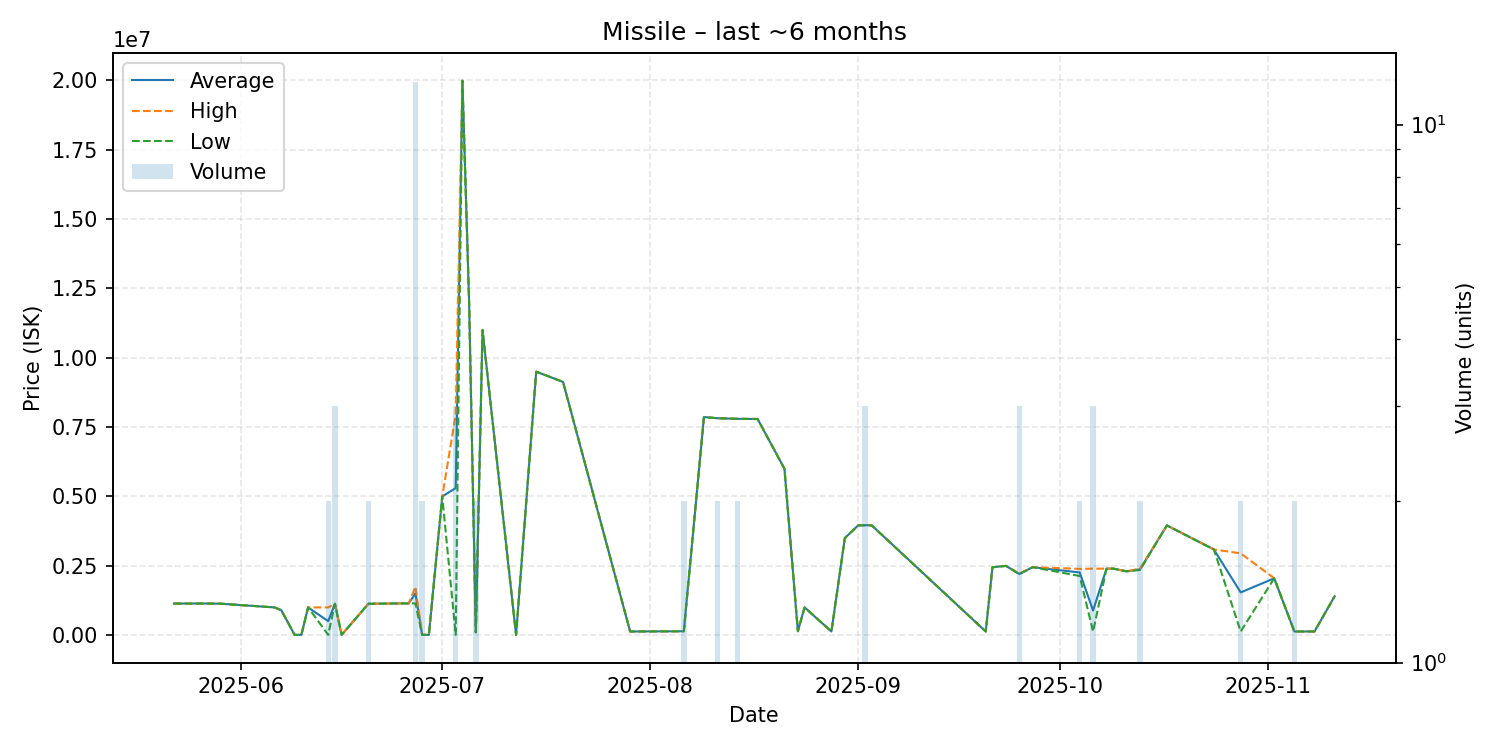

The data file committed next to this chart (first rows):
date, average, highest, lowest, order_count, volume
2025-05-22, 1140000, 1140000, 1140000, 1, 1
2025-05-27, 1140000, 1140000, 1140000, 1, 1
2025-05-29, 1134000, 1134000, 1134000, 1, 1
2025-06-06, 1000000, 1000000, 1000000, 1, 1
2025-06-07, 900000, 900000, 900000, 1, 1
2025-06-09, 10110, 10110, 10110, 1, 1
2025-06-10, 10130, 10130, 10130, 1, 1
2025-06-11, 999900, 999900, 999900, 1, 1
2025-06-14, 505065, 1000000, 10130, 2, 2
2025-06-15, 1131000, 1131000, 1131000, 1, 3
2025-06-16, 10160, 10160, 10160, 1, 1
2025-06-20, 1132500, 1133000, 1132000, 2, 2
2025-06-25, 1144000, 1144000, 1144000, 1, 1
2025-06-26, 1144000, 1144000, 1144000, 1, 1
2025-06-27, 1507083, 1744000, 1144000, 6, 12
2025-06-28, 10160, 10160, 10160, 2, 2
2025-06-29, 10160, 10160, 10160, 1, 1
2025-07-01, 5000000, 5000000, 5000000, 1, 1
2025-07-03, 5303387, 7950000, 10160, 3, 3
2025-07-04, 19990000, 19990000, 19990000, 1, 1
2025-07-05, 12000000, 12000000, 12000000, 1, 1
2025-07-06, 103550, 105500, 101600, 2, 2
2025-07-07, 11000000, 11000000, 11000000, 1, 1
2025-07-12, 10160, 10160, 10160, 1, 1
2025-07-15, 9500000, 9500000, 9500000, 1, 1
2025-07-19, 9130000, 9130000, 9130000, 1, 1
2025-07-29, 131600, 131600, 131600, 1, 1
2025-08-06, 140600, 140600, 140600, 1, 2
2025-08-09, 7863000, 7863000, 7863000, 1, 1
2025-08-11, 7821500, 7822000, 7821000, 2, 2
2025-08-14, 7799500, 7800000, 7799000, 2, 2
2025-08-17, 7793000, 7793000, 7793000, 1, 1
2025-08-21, 6000000, 6000000, 6000000, 1, 1
2025-08-23, 141200, 141200, 141200, 1, 1
2025-08-24, 1000000, 1000000, 1000000, 1, 1
2025-08-28, 132000, 132000, 132000, 1, 1
2025-08-30, 3500000, 3500000, 3500000, 1, 1
2025-09-01, 3960000, 3960000, 3960000, 1, 1
2025-09-02, 3964667, 3967500, 3959000, 3, 3
2025-09-03, 3960000, 3960000, 3960000, 1, 1
2025-09-20, 132000, 132000, 132000, 1, 1
2025-09-21, 2449000, 2449000, 2449000, 1, 1
2025-09-23, 2498000, 2498000, 2498000, 1, 1
2025-09-25, 2207333, 2223000, 2199500, 3, 3
2025-09-27, 2450000, 2450000, 2450000, 1, 1
2025-10-04, 2261500, 2390000, 2133000, 2, 2
2025-10-06, 887667, 2399000, 132000, 3, 3
2025-10-08, 2398000, 2398000, 2398000, 1, 1
2025-10-09, 2399000, 2399000, 2399000, 1, 1
2025-10-11, 2300000, 2300000, 2300000, 1, 1
2025-10-13, 2375000, 2400000, 2350000, 2, 2
2025-10-17, 3956000, 3956000, 3956000, 1, 1
2025-10-24, 3090000, 3090000, 3090000, 1, 1
2025-10-28, 1541000, 2950000, 132000, 2, 2
2025-11-02, 2049000, 2049000, 2049000, 1, 1
2025-11-05, 132000, 132000, 132000, 2, 2
2025-11-08, 132000, 132000, 132000, 1, 1
2025-11-11, 1400000, 1400000, 1400000, 1, 1
